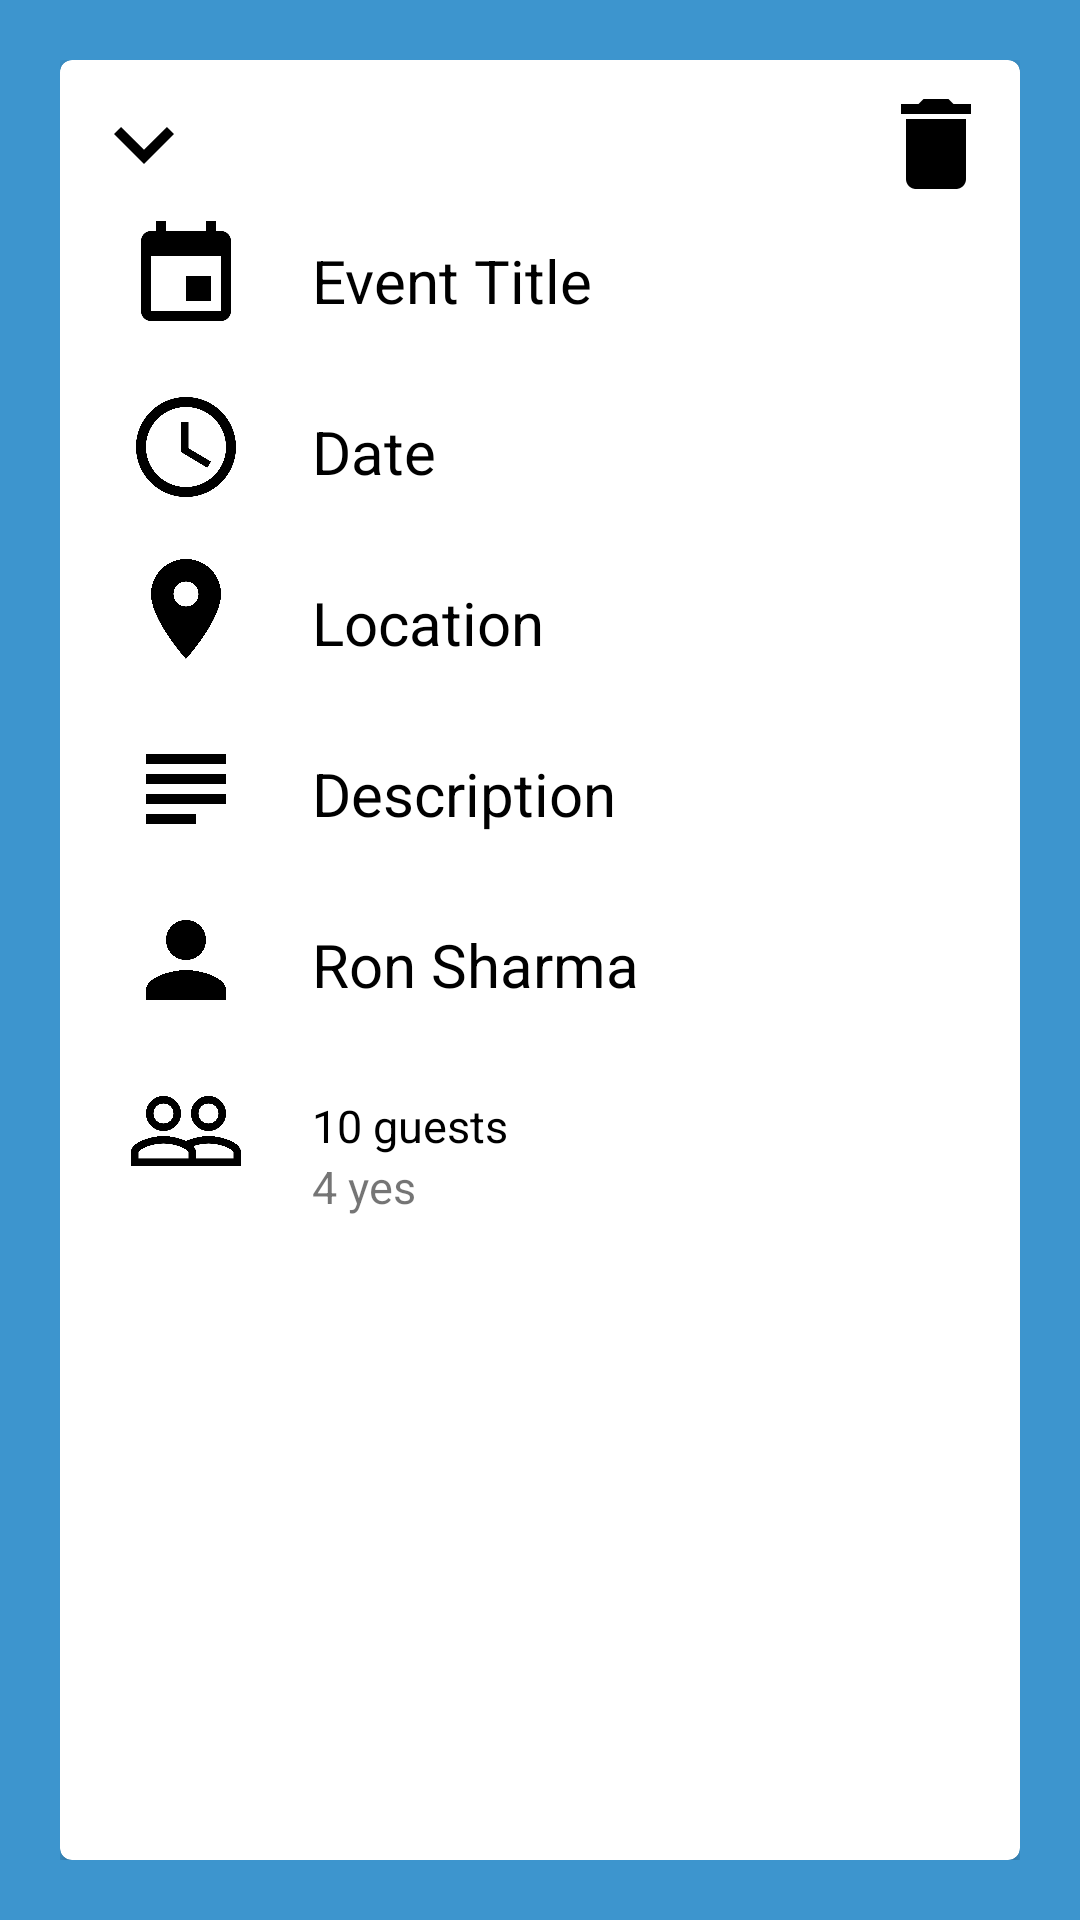

Produce the Android XML layout that renders to this screen, including the resource entries it uses.
<!-- AndroidManifest.xml: application theme AppTheme -->
<!-- res/layout/activity_event_home_feed_details.xml -->
<?xml version="1.0" encoding="utf-8"?>
<RelativeLayout xmlns:android="http://schemas.android.com/apk/res/android"
    xmlns:app="http://schemas.android.com/apk/res-auto"
    xmlns:tools="http://schemas.android.com/tools"
    android:layout_width="match_parent"
    android:layout_height="match_parent"
    tools:context=".EventHomeFeedDetailsActivity"
    android:background="@color/lightBlue"
    android:padding="@dimen/margin20dp">


    <androidx.cardview.widget.CardView
        android:id="@+id/eventHomeFeedClickedCardView"
        android:layout_width="match_parent"
        android:layout_height="match_parent"
        android:layout_centerInParent="true"
        app:cardCornerRadius="4dp"
        >

      <androidx.core.widget.NestedScrollView
        android:layout_width="wrap_content"
        android:layout_height="wrap_content">

        <RelativeLayout
            android:id="@+id/eventDetails"
            android:layout_width="wrap_content"
            android:layout_height="wrap_content">

            <ImageButton
                android:id="@+id/closeEventDetailButton"
                android:layout_width="wrap_content"
                android:layout_height="wrap_content"
                android:src="@drawable/closescreen"
                android:scaleY="2"
                android:scaleX="2"
                android:layout_marginLeft="@dimen/margin16dp"
                android:layout_alignParentLeft="true"
                android:background="?attr/selectableItemBackground"
                android:layout_marginTop="@dimen/margin16dp"
                />

            <ImageButton
                android:id="@+id/deleteEventButton"
                android:layout_width="wrap_content"
                android:layout_height="wrap_content"
                android:src="@drawable/delete"
                android:scaleY="2"
                android:scaleX="2"
                android:layout_alignParentRight="true"
                android:layout_marginRight="@dimen/margin16dp"
                android:layout_marginTop="@dimen/margin16dp"
                android:background="?attr/selectableItemBackground"/>

            <ImageView
                android:id="@+id/eventIcon"
                android:layout_width="wrap_content"
                android:layout_height="wrap_content"
                android:src="@drawable/eventicon"
                android:layout_alignParentLeft="true"
                android:scaleX="2"
                android:scaleY="2"
                android:layout_marginTop="@dimen/margin20dp"
                android:layout_marginLeft="@dimen/margin30dp"
                android:layout_below="@+id/closeEventDetailButton"/>

        <TextView
            android:id="@+id/eventHomeFeedClickedTitle"
            android:layout_width="wrap_content"
            android:layout_height="wrap_content"
            android:maxWidth="275dp"
            android:text="@string/eventCreationTitle"
            android:transitionName="transitionEventTitle"
            android:textSize="20sp"
            android:textColor="@color/black"
            android:layout_toRightOf="@+id/eventIcon"
            android:layout_marginLeft="@dimen/margin30dp"
            android:layout_below="@id/closeEventDetailButton"
            android:layout_marginTop="@dimen/margin20dp"/>


            <ImageView
                android:id="@+id/eventTimeIcon"
                android:layout_width="wrap_content"
                android:layout_height="wrap_content"
                android:layout_below="@id/eventHomeFeedClickedTitle"
                android:layout_alignParentLeft="true"
                android:layout_marginLeft="@dimen/margin30dp"
                android:layout_marginTop="@dimen/margin30dp"
                android:scaleX="2"
                android:scaleY="2"
                android:src="@drawable/time" />

            <TextView
                android:id="@+id/eventHomeFeedClickedDate"
                android:layout_width="wrap_content"
                android:layout_height="wrap_content"
                android:layout_below="@+id/eventHomeFeedClickedTitle"
                android:layout_marginLeft="@dimen/margin30dp"
                android:layout_marginTop="@dimen/margin30dp"
                android:layout_toRightOf="@id/eventTimeIcon"
                android:text="Date"
                android:textColor="@color/black"
                android:textSize="20sp" />

            <ImageView
                android:id="@+id/eventLocationIcon"
                android:layout_width="wrap_content"
                android:layout_height="wrap_content"
                android:layout_below="@id/eventTimeIcon"
                android:layout_alignParentLeft="true"
                android:layout_marginLeft="@dimen/margin30dp"
                android:layout_marginTop="@dimen/margin30dp"
                android:scaleX="2"
                android:scaleY="2"
                android:src="@drawable/mapmarker" />

            <TextView
                android:id="@+id/eventHomeFeedClickedLocation"
                android:layout_width="wrap_content"
                android:layout_height="wrap_content"
                android:maxWidth="275dp"
                android:layout_below="@+id/eventHomeFeedClickedDate"
                android:layout_alignStart="@+id/eventHomeFeedClickedTitle"
                android:layout_marginTop="@dimen/margin30dp"
                android:text="Location"
                android:textColor="@color/black"
                android:textSize="20sp"
                android:transitionName="transitionEventLocation" />

            <ImageView
                android:id="@+id/eventDescriptionIcon"
                android:layout_width="wrap_content"
                android:layout_height="wrap_content"
                android:layout_below="@id/eventHomeFeedClickedLocation"
                android:layout_alignParentLeft="true"
                android:layout_marginLeft="@dimen/margin30dp"
                android:layout_marginTop="@dimen/margin30dp"
                android:scaleX="2"
                android:scaleY="2"
                android:src="@drawable/description" />

            <TextView
                android:id="@+id/eventHomeFeedClickedDescription"
                android:layout_width="wrap_content"
                android:layout_height="wrap_content"
                android:maxWidth="275dp"
                android:layout_below="@+id/eventHomeFeedClickedLocation"
                android:layout_alignStart="@+id/eventHomeFeedClickedTitle"
                android:layout_marginTop="@dimen/margin30dp"
                android:text="Description"
                android:textColor="@color/black"
                android:textSize="20sp" />


            <ImageView
                android:id="@+id/eventOrganizerIcon"
                android:layout_width="wrap_content"
                android:layout_height="wrap_content"
                android:layout_below="@id/eventHomeFeedClickedDescription"
                android:layout_alignParentLeft="true"
                android:layout_marginLeft="@dimen/margin30dp"
                android:layout_marginTop="@dimen/margin30dp"
                android:scaleX="2"
                android:scaleY="2"
                android:src="@drawable/eventorganizericon" />


            <TextView
                android:id="@+id/eventHomeFeedClickedOrganizer"
                android:layout_width="wrap_content"
                android:layout_height="wrap_content"
                android:maxWidth="275dp"
                android:layout_below="@id/eventHomeFeedClickedDescription"
                android:layout_alignStart="@+id/eventHomeFeedClickedLocation"
                android:layout_marginTop="@dimen/margin30dp"
                android:text="Ron Sharma"
                android:textSize="20sp"
                android:textColor="@color/black"

                />

            <ImageView
                android:id="@+id/eventHomeFeedClickedFriendsIcon"
                android:layout_width="wrap_content"
                android:layout_height="wrap_content"
                android:layout_below="@id/eventHomeFeedClickedOrganizer"
                android:layout_alignParentLeft="true"
                android:layout_marginLeft="@dimen/margin30dp"
                android:layout_marginTop="@dimen/margin30dp"
                android:scaleX="2"
                android:scaleY="2"
                android:src="@drawable/people" />

            <TextView
                android:id="@+id/eventHomeFeedClickedTotalIntendees"
                android:layout_width="wrap_content"
                android:layout_height="wrap_content"
                android:layout_below="@+id/eventHomeFeedClickedOrganizer"
                android:layout_alignStart="@+id/eventHomeFeedClickedLocation"
                android:layout_marginTop="@dimen/margin30dp"
                android:text="10 guests"
                android:textColor="@color/black"
                android:textSize="15dp"
                />

            <TextView
                android:id="@+id/eventHomeFeedClickedAcceptedIntendees"
                android:layout_width="wrap_content"
                android:layout_height="wrap_content"
                android:layout_below="@id/eventHomeFeedClickedTotalIntendees"
                android:layout_alignStart="@+id/eventHomeFeedClickedLocation"
                android:textSize="15dp"
                android:text="4 yes"

                />

            <androidx.recyclerview.widget.RecyclerView
                android:layout_marginTop="15dp"
                android:id="@+id/recyclerViewEventHomeFeedClickedInvitees"
                android:layout_width="wrap_content"
                android:layout_height="match_parent"
                android:layout_below="@+id/eventHomeFeedClickedAcceptedIntendees"
                android:layout_marginLeft="@dimen/margin20dp"
                android:layout_marginBottom="@dimen/margin10dp"
                app:layoutManager="LinearLayoutManager"
                tools:listitem="@layout/eventhomefeed_custom_adapter_item"></androidx.recyclerview.widget.RecyclerView>

        </RelativeLayout>
      </androidx.core.widget.NestedScrollView>



    </androidx.cardview.widget.CardView>

</RelativeLayout>
<!-- res/layout/eventhomefeed_custom_adapter_item.xml (included above) -->
<?xml version="1.0" encoding="utf-8"?>
<LinearLayout
    xmlns:android="http://schemas.android.com/apk/res/android"
    android:layout_width="match_parent"
    android:layout_height="wrap_content"
    android:orientation="horizontal">
    


    <FrameLayout
        android:layout_width="wrap_content"
        android:layout_height="wrap_content">

    <ImageView
        android:id="@+id/eventHomeFeedProfilePin"
        android:layout_width="46dp"
        android:layout_height="48dp"
        android:layout_marginTop="@dimen/margin4dp"
        android:src="@drawable/personpin" />
        <ImageView
            android:id="@+id/eventHomeFeedCheckCircle"
            android:layout_width="wrap_content"
            android:layout_height="wrap_content"
            android:src="@drawable/checkcircle"
            android:layout_marginLeft="@dimen/margin25dp"
            android:layout_marginTop="@dimen/margin30dp"/>

    </FrameLayout>


    <TextView
        android:id="@+id/eventHomeFeedClickedUsername"
        android:layout_width="match_parent"
        android:layout_height="wrap_content"
        android:text="rsharma1997"
        android:textColor="@color/black"
        android:layout_marginTop="@dimen/margin16dp"
        android:textSize="20sp" />


</LinearLayout>
<!-- resources referenced by this layout -->
<resources>
  <color name="black">#000</color>
  <color name="lightBlue">#3d95ce</color>
  <dimen name="margin10dp">10dp</dimen>
  <dimen name="margin16dp">16dp</dimen>
  <dimen name="margin20dp">20dp</dimen>
  <dimen name="margin25dp">25dp</dimen>
  <dimen name="margin30dp">30dp</dimen>
  <dimen name="margin4dp">4dp</dimen>
  <!-- drawable checkcircle (drawable-anydpi) -->
  <vector xmlns:android="http://schemas.android.com/apk/res/android"
      android:width="24dp"
      android:height="24dp"
      android:viewportWidth="28.8"
      android:viewportHeight="28.8"
      android:tint="@color/colorPrimary">
    <group android:translateX="2.4"
        android:translateY="2.4">
        <path
            android:fillColor="#FF000000"
            android:pathData="M12,2C6.48,2 2,6.48 2,12s4.48,10 10,10 10,-4.48 10,-10S17.52,2 12,2zM10,17l-5,-5 1.41,-1.41L10,14.17l7.59,-7.59L19,8l-9,9z"/>
    </group>
  </vector>
  <!-- drawable closescreen (drawable-anydpi) -->
  <vector xmlns:android="http://schemas.android.com/apk/res/android"
      android:width="24dp"
      android:height="24dp"
      android:viewportWidth="28.8"
      android:viewportHeight="28.8"
      android:tint="#000">
    <group android:translateX="2.4"
        android:translateY="2.4">
        <path
            android:fillColor="#FF000000"
            android:pathData="M16.59,8.59L12,13.17 7.41,8.59 6,10l6,6 6,-6z"/>
    </group>
  </vector>
  <!-- drawable delete (drawable-anydpi) -->
  <vector xmlns:android="http://schemas.android.com/apk/res/android"
      android:width="24dp"
      android:height="24dp"
      android:viewportWidth="28.8"
      android:viewportHeight="28.8"
      android:tint="#000">
    <group android:translateX="2.4"
        android:translateY="2.4">
        <path
            android:fillColor="#FF000000"
            android:pathData="M6,19c0,1.1 0.9,2 2,2h8c1.1,0 2,-0.9 2,-2V7H6v12zM19,4h-3.5l-1,-1h-5l-1,1H5v2h14V4z"/>
    </group>
  </vector>
  <!-- drawable description (drawable-anydpi) -->
  <vector xmlns:android="http://schemas.android.com/apk/res/android"
      android:width="24dp"
      android:height="24dp"
      android:viewportWidth="28.8"
      android:viewportHeight="28.8"
      android:tint="#000">
    <group android:translateX="2.4"
        android:translateY="2.4">
        <path
            android:fillColor="#FF000000"
            android:pathData="M14,17L4,17v2h10v-2zM20,9L4,9v2h16L20,9zM4,15h16v-2L4,13v2zM4,5v2h16L20,5L4,5z"/>
    </group>
  </vector>
  <!-- drawable eventorganizericon (drawable-anydpi) -->
  <vector xmlns:android="http://schemas.android.com/apk/res/android"
      android:width="24dp"
      android:height="24dp"
      android:viewportWidth="28.8"
      android:viewportHeight="28.8"
      android:tint="#000">
    <group android:translateX="2.4"
        android:translateY="2.4">
        <path
            android:fillColor="#FF000000"
            android:pathData="M12,12c2.21,0 4,-1.79 4,-4s-1.79,-4 -4,-4 -4,1.79 -4,4 1.79,4 4,4zM12,14c-2.67,0 -8,1.34 -8,4v2h16v-2c0,-2.66 -5.33,-4 -8,-4z"/>
    </group>
  </vector>
  <!-- drawable friend_item_border (drawable) -->
  <?xml version="1.0" encoding="utf-8"?>
  <layer-list xmlns:android="http://schemas.android.com/apk/res/android">
  <item android:bottom="-2dp">
      <shape android:shape="rectangle">
          <stroke android:width="1dp" android:color="#000" />
          
      </shape>
  </item>
  </layer-list>
  <string name="eventCreationTitle">Event Title</string>
  <style name="AppTheme" parent="Theme.AppCompat.Light.NoActionBar">
          
          <item name="colorPrimary">@color/colorPrimary</item>
          <item name="colorPrimaryDark">@color/colorPrimaryDark</item>
          <item name="colorAccent">#FFF</item>
          <item name="android:datePickerDialogTheme">@color/lightBlue</item>
      </style>
  <color name="colorPrimary">#008577</color>
  <color name="colorPrimaryDark">#00574B</color>
</resources>
